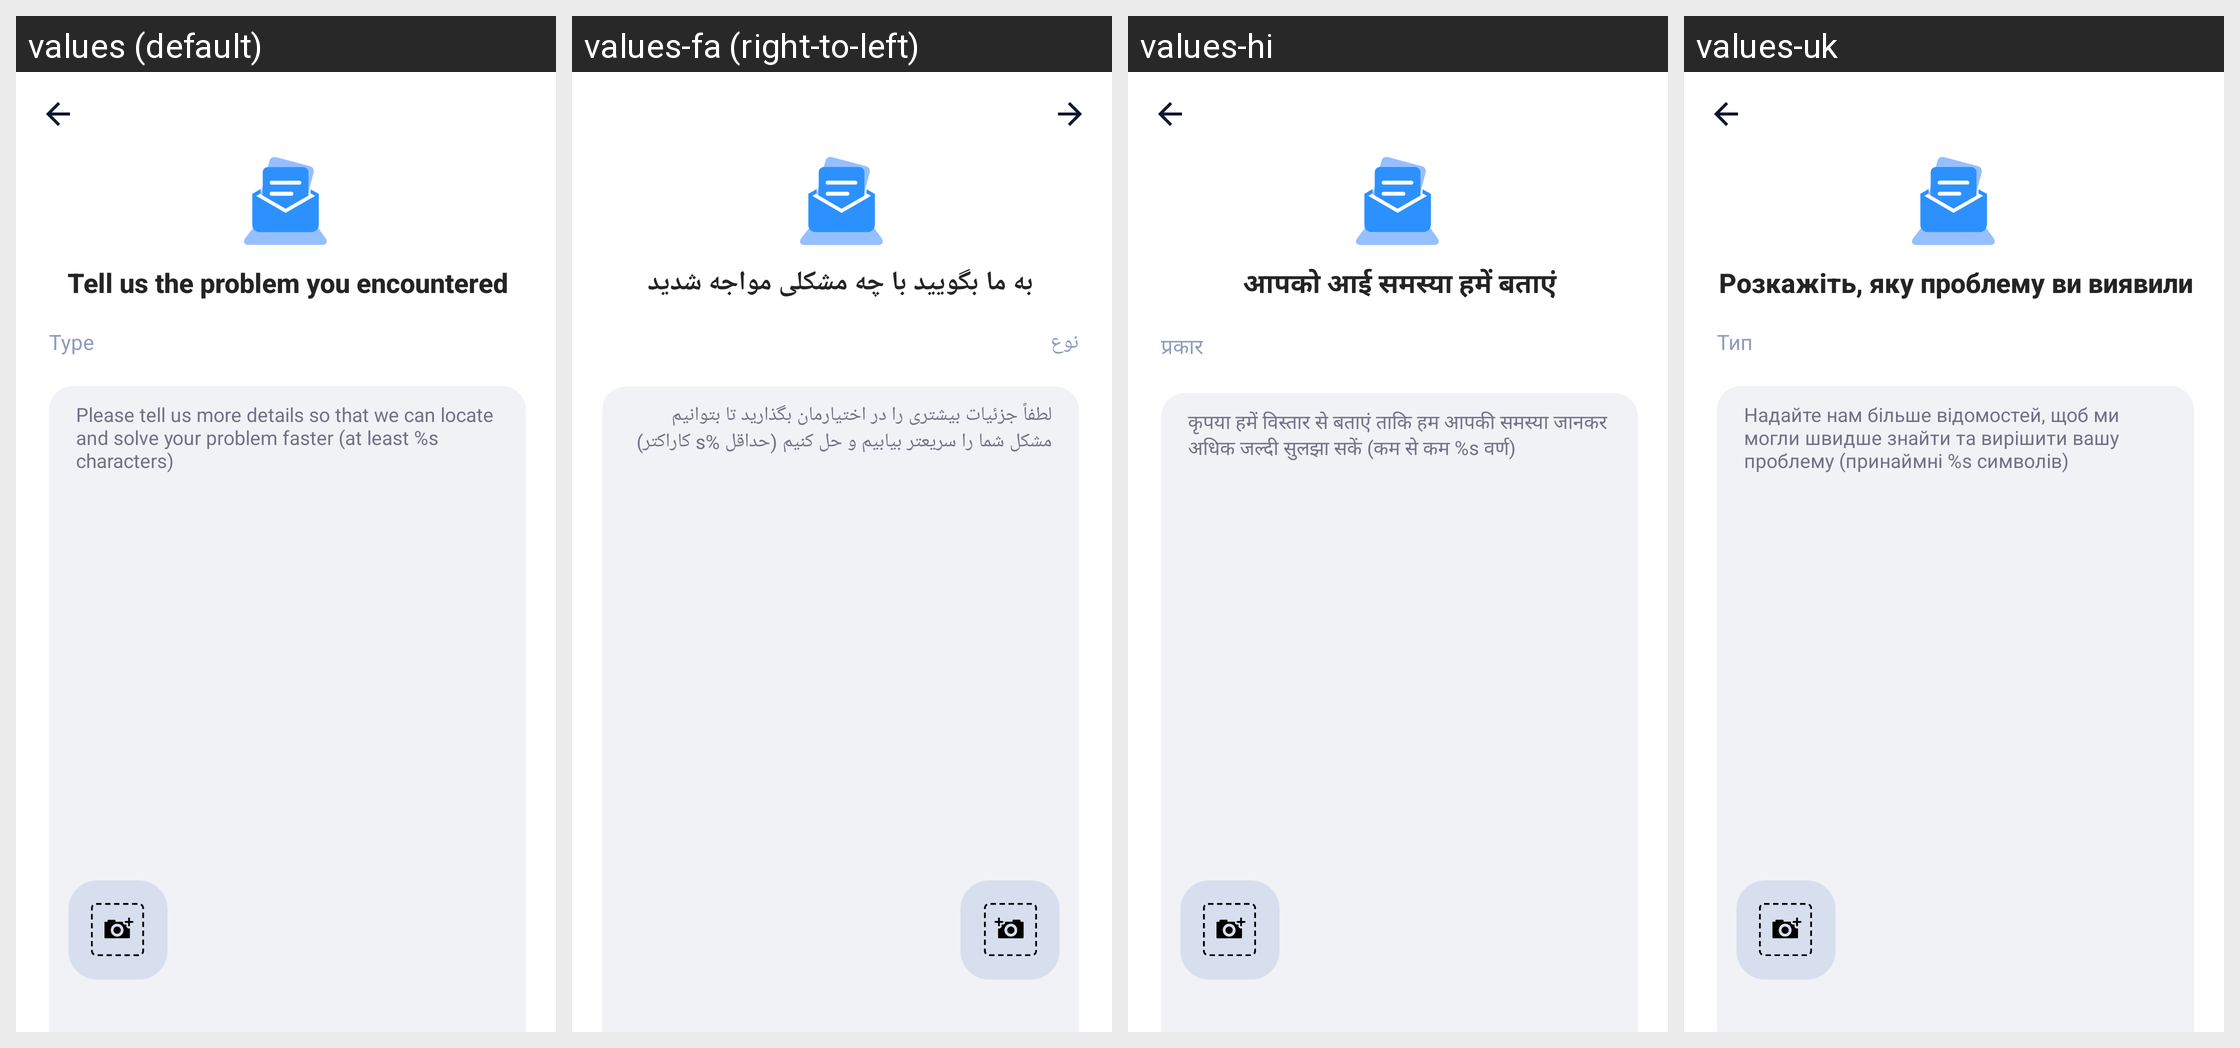

Here is an Android app screen in its default locale and in the app's own translations. Write out the translated-string differences for the strings that appear on this screen.
Android screen res/layout/activity_feedback.xml rendered under 4 locales, left to right: values (default), values-fa (right-to-left), values-hi, values-uk. Device: Nexus 5 (rendered at 1080×1920; each locale shown at half size, 540×960, under a caption strip naming it); theme FeedbackTheme.
Other locales in the repository, not shown: values-ar, values-bn, values-bn-rIN, values-de, values-es, values-fr, values-in, values-it, values-ja, values-ko, values-ms, values-nl, values-pl, values-pt, values-ru, values-sv, values-th, values-th-rTH, values-tr, values-vi, values-zh-rCN, values-zh-rTW.
Strings drawn on this screen, with the default value and each locale's value (text and hints the layout hard-codes, and strings that could not be matched under every locale, appear in the picture but are not listed):

tell_us_your_problem
  values: Tell us the problem you encountered
  values-fa: به ما بگویید با چه مشکلی مواجه شدید
  values-hi: आपको आई समस्या हमें बताएं
  values-uk: Розкажіть, яку проблему ви виявили

fb_type
  values: Type
  values-fa: نوع
  values-hi: प्रकार
  values-uk: Тип

fb_please_tell_more
  values: Please tell us more details so that we can locate and solve your problem faster (at least %s characters)
  values-fa: لطفاً جزئیات بیشتری را در اختیارمان بگذارید تا بتوانیم مشکل شما را سریعتر بیابیم و حل کنیم (حداقل %s کاراکتر)
  values-hi: कृपया हमें विस्तार से बताएं ताकि हम आपकी समस्या जानकर अधिक जल्दी सुलझा सकें (कम से कम %s वर्ण)
  values-uk: Надайте нам більше відомостей, щоб ми могли швидше знайти та вирішити вашу проблему (принаймні %s символів)
